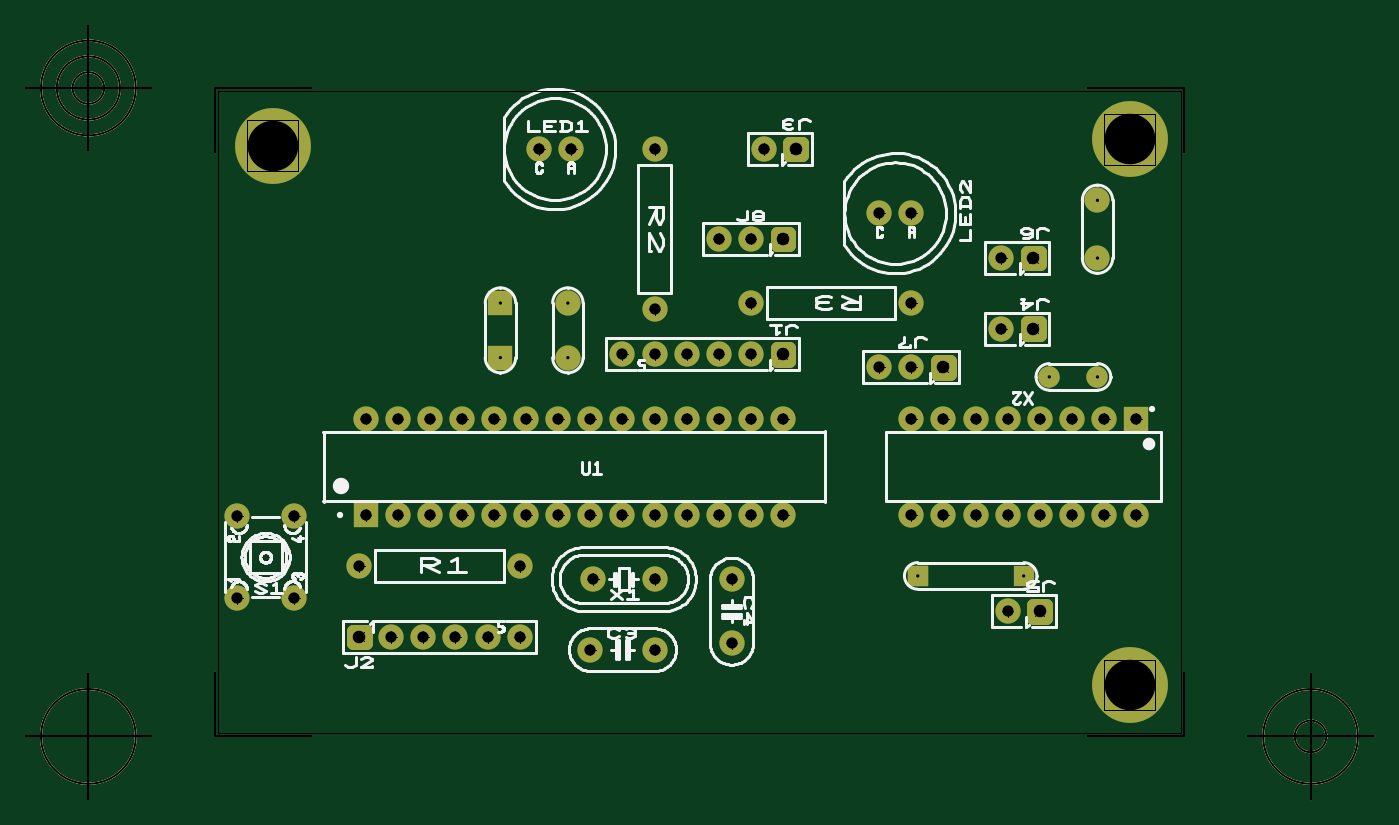
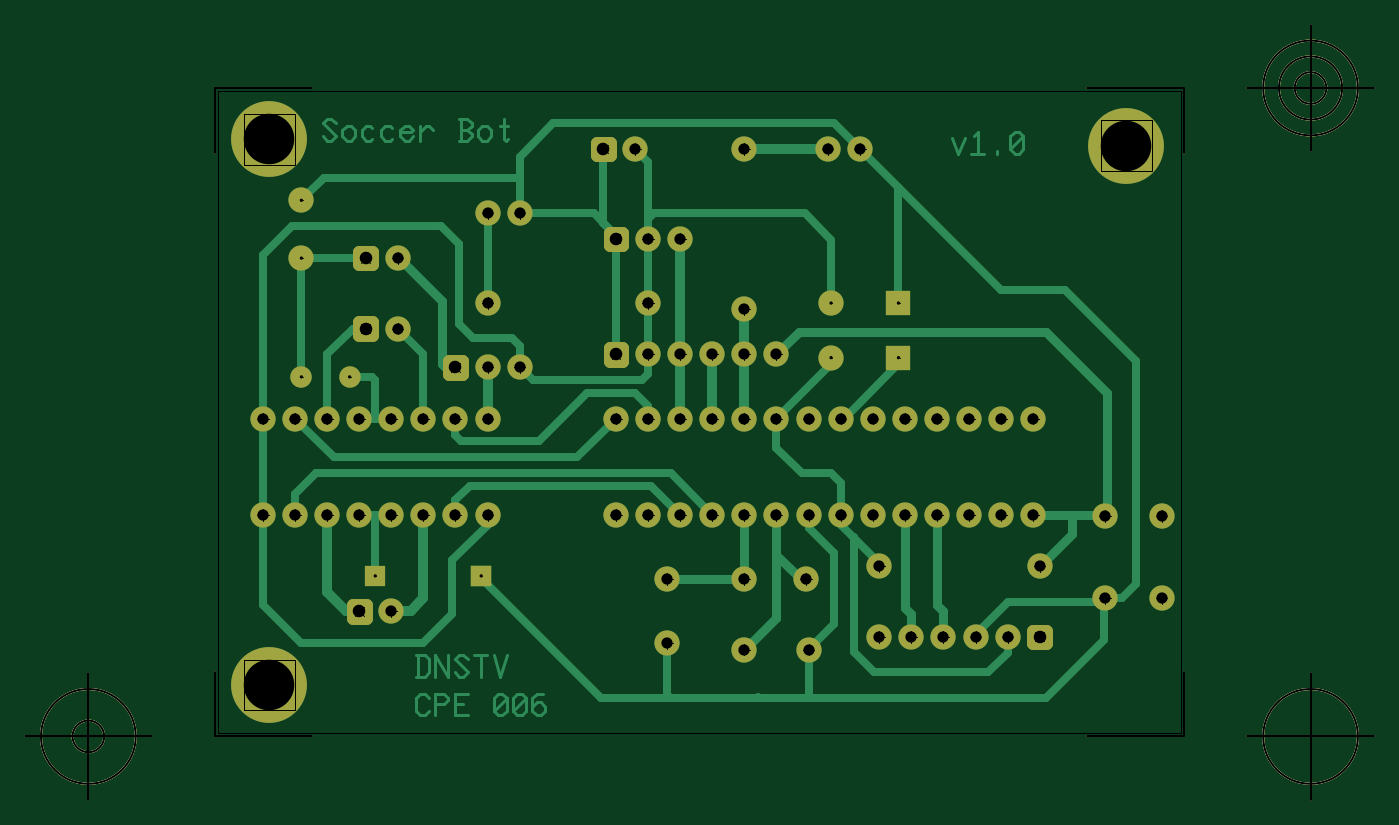
Circuit board: 10 layer files. Board 106.7 x 61.3 mm.
- outline: Soccer Bot- Mainboard - Board Outline.gbr (1161 bytes)
- bottom_copper: Soccer Bot- Mainboard - Copper Bottom.gbr (12664 bytes)
- drill: Soccer Bot- Mainboard - Copper Top-Copper Bottom.drl (1145 bytes)
- top_copper: Soccer Bot- Mainboard - Copper Top.gbr (4020 bytes)
- drill: Soccer Bot- Mainboard - Drill Symbols-Copper Top-Copper Bottom.gbr (1333764 bytes)
- drill: Soccer Bot- Mainboard - Drill-Copper Top-Copper Bottom.gbr (2211 bytes)
- bottom_silk: Soccer Bot- Mainboard - Silkscreen Bottom.gbr (1075 bytes)
- top_silk: Soccer Bot- Mainboard - Silkscreen Top.gbr (39176 bytes)
- bottom_mask: Soccer Bot- Mainboard - Solder Mask Bottom.gbr (4028 bytes)
- top_mask: Soccer Bot- Mainboard - Solder Mask Top.gbr (4025 bytes)

=== outline: Soccer Bot- Mainboard - Board Outline.gbr ===
G04 Generated by Ultiboard 14.0 *
%FSLAX34Y34*%
%MOMM*%

%ADD10C,0.0001*%
%ADD11C,0.0010*%
%ADD12C,0.1270*%


G04 ColorRGB 00FFFF for the following layer *
%LNBoard Outline*%
%LPD*%
G54D10*
G54D11*
X0Y0D02*
X762000Y0D01*
X762000Y508000D01*
X0Y508000D01*
X0Y0D01*
G54D12*
X-2540Y-2540D02*
X-2540Y48768D01*
X-2540Y-2540D02*
X74168Y-2540D01*
X764540Y-2540D02*
X687832Y-2540D01*
X764540Y-2540D02*
X764540Y48768D01*
X764540Y510540D02*
X764540Y459232D01*
X764540Y510540D02*
X687832Y510540D01*
X-2540Y510540D02*
X74168Y510540D01*
X-2540Y510540D02*
X-2540Y459232D01*
X-52540Y-2540D02*
X-152540Y-2540D01*
X-102540Y-52540D02*
X-102540Y47460D01*
X-140040Y-2540D02*
G75*
D01*
G02X-140040Y-2540I37500J0*
G01*
X814540Y-2540D02*
X914540Y-2540D01*
X864540Y-52540D02*
X864540Y47460D01*
X827040Y-2540D02*
G75*
D01*
G02X827040Y-2540I37500J0*
G01*
X852040Y-2540D02*
G75*
D01*
G02X852040Y-2540I12500J0*
G01*
X-52540Y510540D02*
X-152540Y510540D01*
X-102540Y460540D02*
X-102540Y560540D01*
X-140040Y510540D02*
G75*
D01*
G02X-140040Y510540I37500J0*
G01*
X-127540Y510540D02*
G75*
D01*
G02X-127540Y510540I25000J0*
G01*
X-115040Y510540D02*
G75*
D01*
G02X-115040Y510540I12500J0*
G01*

M02*

=== bottom_copper: Soccer Bot- Mainboard - Copper Bottom.gbr (12664 bytes, source omitted) ===
=== drill: Soccer Bot- Mainboard - Copper Top-Copper Bottom.drl ===
M48
METRIC,TZ
VER,1
FMAT,2
DETECT,ON
ATC,ON
T1C0.8890
T2C0.9949
T3C4.0000
T4C0.1778
%
T1
X137160Y76200
X162560
X213360
X187960
X238760
X294640Y66040
X345440
X345440Y121920
X296757
X421640Y299720
X396240
X345440
X370840
X320040
X548640Y340360
X421640
Y391160
X396240
X619760Y320040
X15240Y171873
X60113
X15240Y106680
X60113
X238760Y132080
X111760
X548640Y172720
X726440
X675640Y248920
X701040
X650240
X599440
X624840
X574040
X548640
X574040Y172720
X650240
X675640
X701040
X599440
X624840
X726440Y248920
X619760Y375920
X548640Y289560
X523240
X345440Y462280
Y335280
X431800Y462280
X279400
X254000
X548640Y411480
X523240
X406400Y71120
Y121920
X142240Y172720
X167640
X193040
X243840
X218440
X269240
X320040
X294640
X345440
X370840
X396240
X421640
X447040
X116840
Y248920
X142240
X167640
X193040
X218440
X243840
X269240
X294640
X320040
X345440
X370840
X396240
X421640
X447040
X624840Y96520
T2
X111760Y76200
X447040Y299720
Y391160
X645160Y320040
Y375920
X574040Y289560
X457200Y462280
X650240Y96520
T3
X43180Y464820
X721360Y38100
Y469900
T4
X695960Y421640
Y375920
Y281940
X657860
X223520Y340360
Y297180
X276860Y340360
Y297180
X637540Y124460
X553720
M30

=== top_copper: Soccer Bot- Mainboard - Copper Top.gbr ===
G04 Generated by Ultiboard 14.0 *
%FSLAX34Y34*%
%MOMM*%

%ADD10C,0.0001*%
%ADD11C,0.1270*%
%ADD12C,2.0000*%
%ADD13R,1.0051X1.0051*%
%ADD14C,0.9949*%
%ADD15R,2.0000X2.0000*%
%ADD16C,1.7000*%
%ADD17R,1.6000X1.6000*%
%ADD18R,1.7000X1.7000*%
%ADD19C,6.0000*%


G04 ColorRGB 00FF00 for the following layer *
%LNCopper Top*%
%LPD*%
G54D10*
G54D11*
X-2540Y-2540D02*
X-2540Y48768D01*
X-2540Y-2540D02*
X74168Y-2540D01*
X764540Y-2540D02*
X687832Y-2540D01*
X764540Y-2540D02*
X764540Y48768D01*
X764540Y510540D02*
X764540Y459232D01*
X764540Y510540D02*
X687832Y510540D01*
X-2540Y510540D02*
X74168Y510540D01*
X-2540Y510540D02*
X-2540Y459232D01*
X-52540Y-2540D02*
X-152540Y-2540D01*
X-102540Y-52540D02*
X-102540Y47460D01*
X-140040Y-2540D02*
G75*
D01*
G02X-140040Y-2540I37500J0*
G01*
X814540Y-2540D02*
X914540Y-2540D01*
X864540Y-52540D02*
X864540Y47460D01*
X827040Y-2540D02*
G75*
D01*
G02X827040Y-2540I37500J0*
G01*
X852040Y-2540D02*
G75*
D01*
G02X852040Y-2540I12500J0*
G01*
X-52540Y510540D02*
X-152540Y510540D01*
X-102540Y460540D02*
X-102540Y560540D01*
X-140040Y510540D02*
G75*
D01*
G02X-140040Y510540I37500J0*
G01*
X-127540Y510540D02*
G75*
D01*
G02X-127540Y510540I25000J0*
G01*
X-115040Y510540D02*
G75*
D01*
G02X-115040Y510540I12500J0*
G01*
G54D12*
X137160Y76200D03*
X162560Y76200D03*
X213360Y76200D03*
X187960Y76200D03*
X238760Y76200D03*
X294640Y66040D03*
X345440Y66040D03*
X345440Y121920D03*
X296757Y121920D03*
X421640Y299720D03*
X396240Y299720D03*
X345440Y299720D03*
X370840Y299720D03*
X320040Y299720D03*
X548640Y340360D03*
X421640Y340360D03*
X421640Y391160D03*
X396240Y391160D03*
X619760Y320040D03*
X15240Y171873D03*
X60113Y171873D03*
X15240Y106680D03*
X60113Y106680D03*
X238760Y132080D03*
X111760Y132080D03*
X548640Y172720D03*
X726440Y172720D03*
X675640Y248920D03*
X701040Y248920D03*
X650240Y248920D03*
X599440Y248920D03*
X624840Y248920D03*
X574040Y248920D03*
X548640Y248920D03*
X574040Y172720D03*
X650240Y172720D03*
X675640Y172720D03*
X701040Y172720D03*
X599440Y172720D03*
X624840Y172720D03*
X619760Y375920D03*
X548640Y289560D03*
X523240Y289560D03*
X345440Y462280D03*
X345440Y335280D03*
X431800Y462280D03*
X279400Y462280D03*
X254000Y462280D03*
X548640Y411480D03*
X523240Y411480D03*
X406400Y71120D03*
X406400Y121920D03*
X142240Y172720D03*
X167640Y172720D03*
X193040Y172720D03*
X243840Y172720D03*
X218440Y172720D03*
X269240Y172720D03*
X320040Y172720D03*
X294640Y172720D03*
X345440Y172720D03*
X370840Y172720D03*
X396240Y172720D03*
X421640Y172720D03*
X447040Y172720D03*
X116840Y248920D03*
X142240Y248920D03*
X167640Y248920D03*
X193040Y248920D03*
X218440Y248920D03*
X243840Y248920D03*
X269240Y248920D03*
X294640Y248920D03*
X320040Y248920D03*
X345440Y248920D03*
X370840Y248920D03*
X396240Y248920D03*
X421640Y248920D03*
X447040Y248920D03*
X695960Y421640D03*
X695960Y375920D03*
X276860Y340360D03*
X276860Y297180D03*
X624840Y96520D03*
G54D13*
X111760Y76200D03*
X447040Y299720D03*
X447040Y391160D03*
X645160Y320040D03*
X645160Y375920D03*
X574040Y289560D03*
X457200Y462280D03*
X650240Y96520D03*
G54D14*
X106735Y71175D02*
X116785Y71175D01*
X116785Y81225D01*
X106735Y81225D01*
X106735Y71175D01*D02*
X442015Y294695D02*
X452065Y294695D01*
X452065Y304745D01*
X442015Y304745D01*
X442015Y294695D01*D02*
X442015Y386135D02*
X452065Y386135D01*
X452065Y396185D01*
X442015Y396185D01*
X442015Y386135D01*D02*
X640135Y315015D02*
X650185Y315015D01*
X650185Y325065D01*
X640135Y325065D01*
X640135Y315015D01*D02*
X640135Y370895D02*
X650185Y370895D01*
X650185Y380945D01*
X640135Y380945D01*
X640135Y370895D01*D02*
X569015Y284535D02*
X579065Y284535D01*
X579065Y294585D01*
X569015Y294585D01*
X569015Y284535D01*D02*
X452175Y457255D02*
X462225Y457255D01*
X462225Y467305D01*
X452175Y467305D01*
X452175Y457255D01*D02*
X645215Y91495D02*
X655265Y91495D01*
X655265Y101545D01*
X645215Y101545D01*
X645215Y91495D01*D02*
G54D15*
X726440Y248920D03*
X116840Y172720D03*
X223520Y340360D03*
X223520Y297180D03*
G54D16*
X695960Y281940D03*
X657860Y281940D03*
G54D17*
X637540Y124460D03*
G54D18*
X553720Y124460D03*
G54D19*
X43180Y464820D03*
X721360Y38100D03*
X721360Y469900D03*

M02*

=== drill: Soccer Bot- Mainboard - Drill Symbols-Copper Top-Copper Bottom.gbr (1333764 bytes, source omitted) ===
=== drill: Soccer Bot- Mainboard - Drill-Copper Top-Copper Bottom.gbr ===
G04 Generated by Ultiboard 14.0 *
%FSLAX34Y34*%
%MOMM*%

%ADD10C,0.0001*%
%ADD11C,0.8890*%
%ADD12C,0.9949*%
%ADD13C,0.1778*%
%ADD14C,4.0000*%


G04 ColorRGB 000000 for the following layer *
%LNDrill-Copper Top-Copper Bottom*%
%LPD*%
G54D11*
X137160Y76200D03*
X162560Y76200D03*
X213360Y76200D03*
X187960Y76200D03*
X238760Y76200D03*
X294640Y66040D03*
X345440Y66040D03*
X345440Y121920D03*
X296757Y121920D03*
X421640Y299720D03*
X396240Y299720D03*
X345440Y299720D03*
X370840Y299720D03*
X320040Y299720D03*
X548640Y340360D03*
X421640Y340360D03*
X421640Y391160D03*
X396240Y391160D03*
X619760Y320040D03*
X15240Y171873D03*
X60113Y171873D03*
X15240Y106680D03*
X60113Y106680D03*
X238760Y132080D03*
X111760Y132080D03*
X548640Y172720D03*
X726440Y172720D03*
X675640Y248920D03*
X701040Y248920D03*
X650240Y248920D03*
X599440Y248920D03*
X624840Y248920D03*
X574040Y248920D03*
X548640Y248920D03*
X574040Y172720D03*
X650240Y172720D03*
X675640Y172720D03*
X701040Y172720D03*
X599440Y172720D03*
X624840Y172720D03*
X726440Y248920D03*
X619760Y375920D03*
X548640Y289560D03*
X523240Y289560D03*
X345440Y462280D03*
X345440Y335280D03*
X431800Y462280D03*
X279400Y462280D03*
X254000Y462280D03*
X548640Y411480D03*
X523240Y411480D03*
X406400Y71120D03*
X406400Y121920D03*
X142240Y172720D03*
X167640Y172720D03*
X193040Y172720D03*
X243840Y172720D03*
X218440Y172720D03*
X269240Y172720D03*
X320040Y172720D03*
X294640Y172720D03*
X345440Y172720D03*
X370840Y172720D03*
X396240Y172720D03*
X421640Y172720D03*
X447040Y172720D03*
X116840Y172720D03*
X116840Y248920D03*
X142240Y248920D03*
X167640Y248920D03*
X193040Y248920D03*
X218440Y248920D03*
X243840Y248920D03*
X269240Y248920D03*
X294640Y248920D03*
X320040Y248920D03*
X345440Y248920D03*
X370840Y248920D03*
X396240Y248920D03*
X421640Y248920D03*
X447040Y248920D03*
X624840Y96520D03*
G54D12*
X111760Y76200D03*
X447040Y299720D03*
X447040Y391160D03*
X645160Y320040D03*
X645160Y375920D03*
X574040Y289560D03*
X457200Y462280D03*
X650240Y96520D03*
G54D13*
X695960Y421640D03*
X695960Y375920D03*
X695960Y281940D03*
X657860Y281940D03*
X223520Y340360D03*
X223520Y297180D03*
X276860Y340360D03*
X276860Y297180D03*
X637540Y124460D03*
X553720Y124460D03*
G54D14*
X43180Y464820D03*
X721360Y38100D03*
X721360Y469900D03*

M02*

=== bottom_silk: Soccer Bot- Mainboard - Silkscreen Bottom.gbr ===
G04 Generated by Ultiboard 14.0 *
%FSLAX34Y34*%
%MOMM*%

%ADD10C,0.0001*%
%ADD11C,0.1270*%


G04 ColorRGB FF14FF for the following layer *
%LNSilkscreen Bottom*%
%LPD*%
G54D10*
G54D11*
X-2540Y-2540D02*
X-2540Y48768D01*
X-2540Y-2540D02*
X74168Y-2540D01*
X764540Y-2540D02*
X687832Y-2540D01*
X764540Y-2540D02*
X764540Y48768D01*
X764540Y510540D02*
X764540Y459232D01*
X764540Y510540D02*
X687832Y510540D01*
X-2540Y510540D02*
X74168Y510540D01*
X-2540Y510540D02*
X-2540Y459232D01*
X-52540Y-2540D02*
X-152540Y-2540D01*
X-102540Y-52540D02*
X-102540Y47460D01*
X-140040Y-2540D02*
G75*
D01*
G02X-140040Y-2540I37500J0*
G01*
X814540Y-2540D02*
X914540Y-2540D01*
X864540Y-52540D02*
X864540Y47460D01*
X827040Y-2540D02*
G75*
D01*
G02X827040Y-2540I37500J0*
G01*
X852040Y-2540D02*
G75*
D01*
G02X852040Y-2540I12500J0*
G01*
X-52540Y510540D02*
X-152540Y510540D01*
X-102540Y460540D02*
X-102540Y560540D01*
X-140040Y510540D02*
G75*
D01*
G02X-140040Y510540I37500J0*
G01*
X-127540Y510540D02*
G75*
D01*
G02X-127540Y510540I25000J0*
G01*
X-115040Y510540D02*
G75*
D01*
G02X-115040Y510540I12500J0*
G01*

M02*

=== top_silk: Soccer Bot- Mainboard - Silkscreen Top.gbr (39176 bytes, source omitted) ===
=== bottom_mask: Soccer Bot- Mainboard - Solder Mask Bottom.gbr ===
G04 Generated by Ultiboard 14.0 *
%FSLAX34Y34*%
%MOMM*%

%ADD10C,0.0001*%
%ADD11C,0.1270*%
%ADD12C,2.0000*%
%ADD13R,1.0051X1.0051*%
%ADD14C,0.9949*%
%ADD15C,1.7000*%
%ADD16R,2.0000X2.0000*%
%ADD17R,1.6000X1.6000*%
%ADD18R,1.7000X1.7000*%
%ADD19C,6.0000*%


G04 ColorRGB 9900CC for the following layer *
%LNSolder Mask Bottom*%
%LPD*%
G54D10*
G54D11*
X-2540Y-2540D02*
X-2540Y48768D01*
X-2540Y-2540D02*
X74168Y-2540D01*
X764540Y-2540D02*
X687832Y-2540D01*
X764540Y-2540D02*
X764540Y48768D01*
X764540Y510540D02*
X764540Y459232D01*
X764540Y510540D02*
X687832Y510540D01*
X-2540Y510540D02*
X74168Y510540D01*
X-2540Y510540D02*
X-2540Y459232D01*
X-52540Y-2540D02*
X-152540Y-2540D01*
X-102540Y-52540D02*
X-102540Y47460D01*
X-140040Y-2540D02*
G75*
D01*
G02X-140040Y-2540I37500J0*
G01*
X814540Y-2540D02*
X914540Y-2540D01*
X864540Y-52540D02*
X864540Y47460D01*
X827040Y-2540D02*
G75*
D01*
G02X827040Y-2540I37500J0*
G01*
X852040Y-2540D02*
G75*
D01*
G02X852040Y-2540I12500J0*
G01*
X-52540Y510540D02*
X-152540Y510540D01*
X-102540Y460540D02*
X-102540Y560540D01*
X-140040Y510540D02*
G75*
D01*
G02X-140040Y510540I37500J0*
G01*
X-127540Y510540D02*
G75*
D01*
G02X-127540Y510540I25000J0*
G01*
X-115040Y510540D02*
G75*
D01*
G02X-115040Y510540I12500J0*
G01*
G54D12*
X137160Y76200D03*
X162560Y76200D03*
X213360Y76200D03*
X187960Y76200D03*
X238760Y76200D03*
X294640Y66040D03*
X345440Y66040D03*
X345440Y121920D03*
X296757Y121920D03*
X421640Y299720D03*
X396240Y299720D03*
X345440Y299720D03*
X370840Y299720D03*
X320040Y299720D03*
X548640Y340360D03*
X421640Y340360D03*
X421640Y391160D03*
X396240Y391160D03*
X619760Y320040D03*
X15240Y171873D03*
X60113Y171873D03*
X15240Y106680D03*
X60113Y106680D03*
X238760Y132080D03*
X111760Y132080D03*
X548640Y172720D03*
X726440Y172720D03*
X675640Y248920D03*
X701040Y248920D03*
X650240Y248920D03*
X599440Y248920D03*
X624840Y248920D03*
X574040Y248920D03*
X548640Y248920D03*
X574040Y172720D03*
X650240Y172720D03*
X675640Y172720D03*
X701040Y172720D03*
X599440Y172720D03*
X624840Y172720D03*
X726440Y248920D03*
X619760Y375920D03*
X548640Y289560D03*
X523240Y289560D03*
X345440Y462280D03*
X345440Y335280D03*
X431800Y462280D03*
X279400Y462280D03*
X254000Y462280D03*
X548640Y411480D03*
X523240Y411480D03*
X406400Y71120D03*
X406400Y121920D03*
X142240Y172720D03*
X167640Y172720D03*
X193040Y172720D03*
X243840Y172720D03*
X218440Y172720D03*
X269240Y172720D03*
X320040Y172720D03*
X294640Y172720D03*
X345440Y172720D03*
X370840Y172720D03*
X396240Y172720D03*
X421640Y172720D03*
X447040Y172720D03*
X116840Y172720D03*
X116840Y248920D03*
X142240Y248920D03*
X167640Y248920D03*
X193040Y248920D03*
X218440Y248920D03*
X243840Y248920D03*
X269240Y248920D03*
X294640Y248920D03*
X320040Y248920D03*
X345440Y248920D03*
X370840Y248920D03*
X396240Y248920D03*
X421640Y248920D03*
X447040Y248920D03*
X695960Y421640D03*
X695960Y375920D03*
X276860Y340360D03*
X276860Y297180D03*
X624840Y96520D03*
G54D13*
X111760Y76200D03*
X447040Y299720D03*
X447040Y391160D03*
X645160Y320040D03*
X645160Y375920D03*
X574040Y289560D03*
X457200Y462280D03*
X650240Y96520D03*
G54D14*
X106735Y71175D02*
X116785Y71175D01*
X116785Y81225D01*
X106735Y81225D01*
X106735Y71175D01*D02*
X442015Y294695D02*
X452065Y294695D01*
X452065Y304745D01*
X442015Y304745D01*
X442015Y294695D01*D02*
X442015Y386135D02*
X452065Y386135D01*
X452065Y396185D01*
X442015Y396185D01*
X442015Y386135D01*D02*
X640135Y315015D02*
X650185Y315015D01*
X650185Y325065D01*
X640135Y325065D01*
X640135Y315015D01*D02*
X640135Y370895D02*
X650185Y370895D01*
X650185Y380945D01*
X640135Y380945D01*
X640135Y370895D01*D02*
X569015Y284535D02*
X579065Y284535D01*
X579065Y294585D01*
X569015Y294585D01*
X569015Y284535D01*D02*
X452175Y457255D02*
X462225Y457255D01*
X462225Y467305D01*
X452175Y467305D01*
X452175Y457255D01*D02*
X645215Y91495D02*
X655265Y91495D01*
X655265Y101545D01*
X645215Y101545D01*
X645215Y91495D01*D02*
G54D15*
X695960Y281940D03*
X657860Y281940D03*
G54D16*
X223520Y340360D03*
X223520Y297180D03*
G54D17*
X637540Y124460D03*
G54D18*
X553720Y124460D03*
G54D19*
X43180Y464820D03*
X721360Y38100D03*
X721360Y469900D03*

M02*

=== top_mask: Soccer Bot- Mainboard - Solder Mask Top.gbr ===
G04 Generated by Ultiboard 14.0 *
%FSLAX34Y34*%
%MOMM*%

%ADD10C,0.0001*%
%ADD11C,0.1270*%
%ADD12C,2.0000*%
%ADD13R,1.0051X1.0051*%
%ADD14C,0.9949*%
%ADD15R,2.0000X2.0000*%
%ADD16C,1.7000*%
%ADD17R,1.6000X1.6000*%
%ADD18R,1.7000X1.7000*%
%ADD19C,6.0000*%


G04 ColorRGB FF00CC for the following layer *
%LNSolder Mask Top*%
%LPD*%
G54D10*
G54D11*
X-2540Y-2540D02*
X-2540Y48768D01*
X-2540Y-2540D02*
X74168Y-2540D01*
X764540Y-2540D02*
X687832Y-2540D01*
X764540Y-2540D02*
X764540Y48768D01*
X764540Y510540D02*
X764540Y459232D01*
X764540Y510540D02*
X687832Y510540D01*
X-2540Y510540D02*
X74168Y510540D01*
X-2540Y510540D02*
X-2540Y459232D01*
X-52540Y-2540D02*
X-152540Y-2540D01*
X-102540Y-52540D02*
X-102540Y47460D01*
X-140040Y-2540D02*
G75*
D01*
G02X-140040Y-2540I37500J0*
G01*
X814540Y-2540D02*
X914540Y-2540D01*
X864540Y-52540D02*
X864540Y47460D01*
X827040Y-2540D02*
G75*
D01*
G02X827040Y-2540I37500J0*
G01*
X852040Y-2540D02*
G75*
D01*
G02X852040Y-2540I12500J0*
G01*
X-52540Y510540D02*
X-152540Y510540D01*
X-102540Y460540D02*
X-102540Y560540D01*
X-140040Y510540D02*
G75*
D01*
G02X-140040Y510540I37500J0*
G01*
X-127540Y510540D02*
G75*
D01*
G02X-127540Y510540I25000J0*
G01*
X-115040Y510540D02*
G75*
D01*
G02X-115040Y510540I12500J0*
G01*
G54D12*
X137160Y76200D03*
X162560Y76200D03*
X213360Y76200D03*
X187960Y76200D03*
X238760Y76200D03*
X294640Y66040D03*
X345440Y66040D03*
X345440Y121920D03*
X296757Y121920D03*
X421640Y299720D03*
X396240Y299720D03*
X345440Y299720D03*
X370840Y299720D03*
X320040Y299720D03*
X548640Y340360D03*
X421640Y340360D03*
X421640Y391160D03*
X396240Y391160D03*
X619760Y320040D03*
X15240Y171873D03*
X60113Y171873D03*
X15240Y106680D03*
X60113Y106680D03*
X238760Y132080D03*
X111760Y132080D03*
X548640Y172720D03*
X726440Y172720D03*
X675640Y248920D03*
X701040Y248920D03*
X650240Y248920D03*
X599440Y248920D03*
X624840Y248920D03*
X574040Y248920D03*
X548640Y248920D03*
X574040Y172720D03*
X650240Y172720D03*
X675640Y172720D03*
X701040Y172720D03*
X599440Y172720D03*
X624840Y172720D03*
X619760Y375920D03*
X548640Y289560D03*
X523240Y289560D03*
X345440Y462280D03*
X345440Y335280D03*
X431800Y462280D03*
X279400Y462280D03*
X254000Y462280D03*
X548640Y411480D03*
X523240Y411480D03*
X406400Y71120D03*
X406400Y121920D03*
X142240Y172720D03*
X167640Y172720D03*
X193040Y172720D03*
X243840Y172720D03*
X218440Y172720D03*
X269240Y172720D03*
X320040Y172720D03*
X294640Y172720D03*
X345440Y172720D03*
X370840Y172720D03*
X396240Y172720D03*
X421640Y172720D03*
X447040Y172720D03*
X116840Y248920D03*
X142240Y248920D03*
X167640Y248920D03*
X193040Y248920D03*
X218440Y248920D03*
X243840Y248920D03*
X269240Y248920D03*
X294640Y248920D03*
X320040Y248920D03*
X345440Y248920D03*
X370840Y248920D03*
X396240Y248920D03*
X421640Y248920D03*
X447040Y248920D03*
X695960Y421640D03*
X695960Y375920D03*
X276860Y340360D03*
X276860Y297180D03*
X624840Y96520D03*
G54D13*
X111760Y76200D03*
X447040Y299720D03*
X447040Y391160D03*
X645160Y320040D03*
X645160Y375920D03*
X574040Y289560D03*
X457200Y462280D03*
X650240Y96520D03*
G54D14*
X106735Y71175D02*
X116785Y71175D01*
X116785Y81225D01*
X106735Y81225D01*
X106735Y71175D01*D02*
X442015Y294695D02*
X452065Y294695D01*
X452065Y304745D01*
X442015Y304745D01*
X442015Y294695D01*D02*
X442015Y386135D02*
X452065Y386135D01*
X452065Y396185D01*
X442015Y396185D01*
X442015Y386135D01*D02*
X640135Y315015D02*
X650185Y315015D01*
X650185Y325065D01*
X640135Y325065D01*
X640135Y315015D01*D02*
X640135Y370895D02*
X650185Y370895D01*
X650185Y380945D01*
X640135Y380945D01*
X640135Y370895D01*D02*
X569015Y284535D02*
X579065Y284535D01*
X579065Y294585D01*
X569015Y294585D01*
X569015Y284535D01*D02*
X452175Y457255D02*
X462225Y457255D01*
X462225Y467305D01*
X452175Y467305D01*
X452175Y457255D01*D02*
X645215Y91495D02*
X655265Y91495D01*
X655265Y101545D01*
X645215Y101545D01*
X645215Y91495D01*D02*
G54D15*
X726440Y248920D03*
X116840Y172720D03*
X223520Y340360D03*
X223520Y297180D03*
G54D16*
X695960Y281940D03*
X657860Y281940D03*
G54D17*
X637540Y124460D03*
G54D18*
X553720Y124460D03*
G54D19*
X43180Y464820D03*
X721360Y38100D03*
X721360Y469900D03*

M02*

